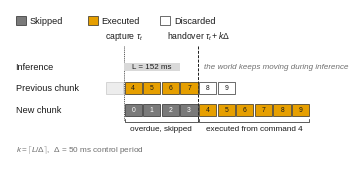

Generate this figure with matplotlib: (Note: this script raises an exception after producing the figure.)
"""Protocol timeline v3, VLASH Fig. 2 idiom: one handover, two chunk rows, three cell states.
Example: latency L = 152 ms, control period 50 ms -> k = 4; chunk length H = 10."""
import math
import matplotlib
matplotlib.use("Agg")
import matplotlib.pyplot as plt
from matplotlib.patches import Rectangle

plt.rcParams.update({"font.family": "Liberation Sans", "font.size": 7, "text.color": "#1A1A1A",
                     "mathtext.fontset": "custom", "mathtext.rm": "Liberation Sans", "mathtext.it": "Liberation Sans:italic"})
INK, GREY = "#1A1A1A", "#6E6E6E"
EXE, SKIP, DISC = "#E69F00", "#7A7A7A", "#FFFFFF"
L_MS, DT, H = 152.0, 50.0, 10
k = math.ceil(L_MS / DT)

W_PT, H_PT = 234.0, 112.0
fig = plt.figure(figsize=(W_PT / 72, H_PT / 72), dpi=300)
ax = fig.add_axes([0, 0, 1, 1]); ax.set_xlim(0, W_PT); ax.set_ylim(H_PT, 0); ax.axis("off")

c = 13.4                 # one control period in pt
x0 = 82.0                # x of tau_t (capture of the new query)
X = lambda j: x0 + j * c  # boundary j periods after capture
ch = 9.0                 # cell height
y_prev, y_new = 52.0, 68.0


def cell(j, y, state, label=None):
    fc = {"exe": EXE, "skip": SKIP, "disc": DISC}[state]
    ax.add_patch(Rectangle((X(j) + .5, y), c - 1.0, ch, fc=fc, ec=INK, lw=.45, zorder=2))
    if label is not None:
        ax.text(X(j) + c / 2, y + ch / 2 + .2, label, ha="center", va="center", fontsize=4.9,
                color="white" if state == "skip" else INK, zorder=3)


# legend (as in VLASH)
lx, ly = 4.0, 8.0
for i, (state, name) in enumerate([("skip", "Skipped"), ("exe", "Executed"), ("disc", "Discarded")]):
    xx = lx + i * 52
    ax.add_patch(Rectangle((xx, ly - 3.6), 7.5, 7.0, fc={"exe": EXE, "skip": SKIP, "disc": DISC}[state], ec=INK, lw=.45))
    ax.text(xx + 10, ly, name, va="center", fontsize=6.6)

# rows
ax.text(4, y_prev + ch / 2, "Previous chunk", ha="left", va="center", fontsize=6.6)
ax.text(4, y_new + ch / 2, "New chunk", ha="left", va="center", fontsize=6.6)
# previous chunk was captured at tau_t - k*DT and handed over at tau_t; commands indexed from its own capture
for j in range(H):
    jj = j - k                       # position relative to tau_t
    if jj < -1:
        continue
    state = "skip" if j < k else ("exe" if jj < k else "disc")
    if jj < 0:
        # before tau_t: drawn faint, belongs to the chunk before
        ax.add_patch(Rectangle((X(jj) + .5, y_prev), c - 1.0, ch, fc="#EDEDED", ec="#BDBDBD", lw=.4, zorder=1))
        continue
    cell(jj, y_prev, state, str(j))
for j in range(H):
    cell(j, y_new, "skip" if j < k else "exe", str(j))

# time markers above the rows
yt = 28.0
ax.plot([X(0), X(0)], [yt - 2, y_new + ch + 3], color=INK, lw=.5, ls=(0, (1.5, 1.2)), zorder=0)
ax.plot([X(k), X(k)], [yt - 2, y_new + ch + 3], color=INK, lw=.7, ls=(0, (3, 1.5)), zorder=0)
ax.text(X(0), yt - 4.5, r"capture $\tau_t$", ha="center", va="bottom", fontsize=6.2)
ax.text(X(k), yt - 4.5, r"handover $\tau_t + k\Delta$", ha="center", va="bottom", fontsize=6.2)
# inference bar and latency bracket
yi = 38.5
Lpt = L_MS / DT * c
ax.add_patch(Rectangle((X(0), yi), Lpt, 6.0, fc="#D9D9D9", ec="none", zorder=1))
ax.text(X(0) + Lpt / 2, yi + 3.2, f"L = {L_MS:.0f} ms", ha="center", va="center", fontsize=5.8)
ax.text(4, yi + 3.2, "Inference", ha="left", va="center", fontsize=6.6)
ax.text(X(k) + 4, yi + 3.2, "the world keeps moving during inference", ha="left", va="center", fontsize=5.8, color=GREY, style="italic")

# braces below
def brace(xa, xb, y, text, color=INK):
    ax.plot([xa + .5, xa + .5, xb - .5, xb - .5], [y, y + 2.2, y + 2.2, y], color=color, lw=.5)
    ax.text((xa + xb) / 2, y + 7.2, text, ha="center", va="center", fontsize=5.9, color=color)

yb = y_new + ch + 2.0
brace(X(0), X(k), yb, "overdue, skipped")
brace(X(k), X(H), yb, f"executed from command {k}")
ax.text(4, 100.5, r"$k=\lceil L/\Delta\rceil$,  $\Delta$ = 50 ms control period", fontsize=5.9, color=GREY, va="center")

fig.savefig("/home/claude/fig_timeline_v3.png", dpi=300)
fig.savefig("/home/claude/fig_timeline_v3.pdf")
print("k", k, "right edge", X(H))
